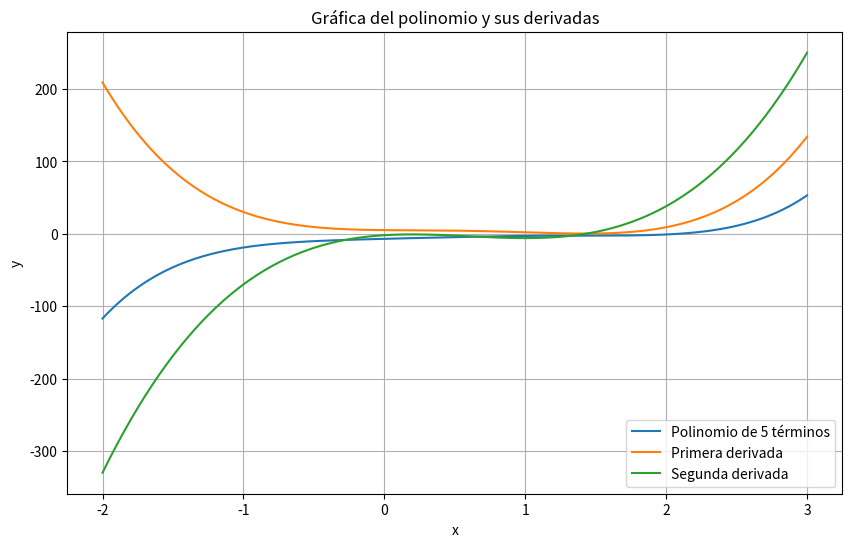

The script that saved this image:
import numpy as np
import matplotlib.pyplot as plt

def polinomio(x):
    return x**5 - 3*x**4 + 2*x**3 - x**2 + 5*x - 7

def primera_derivada(x):
    return 5*x**4 - 12*x**3 + 6*x**2 - 2*x + 5

def segunda_derivada(x):
    return 20*x**3 - 36*x**2 + 12*x - 2

x = np.linspace(-2, 3, 400)  # Generar valores de x

plt.figure(figsize=(10, 6))

# Graficar el polinomio y sus derivadas
plt.plot(x, polinomio(x), label='Polinomio de 5 términos')
plt.plot(x, primera_derivada(x), label='Primera derivada')
plt.plot(x, segunda_derivada(x), label='Segunda derivada')

plt.xlabel('x')
plt.ylabel('y')
plt.title('Gráfica del polinomio y sus derivadas')
plt.legend()
plt.grid(True)
plt.show()
